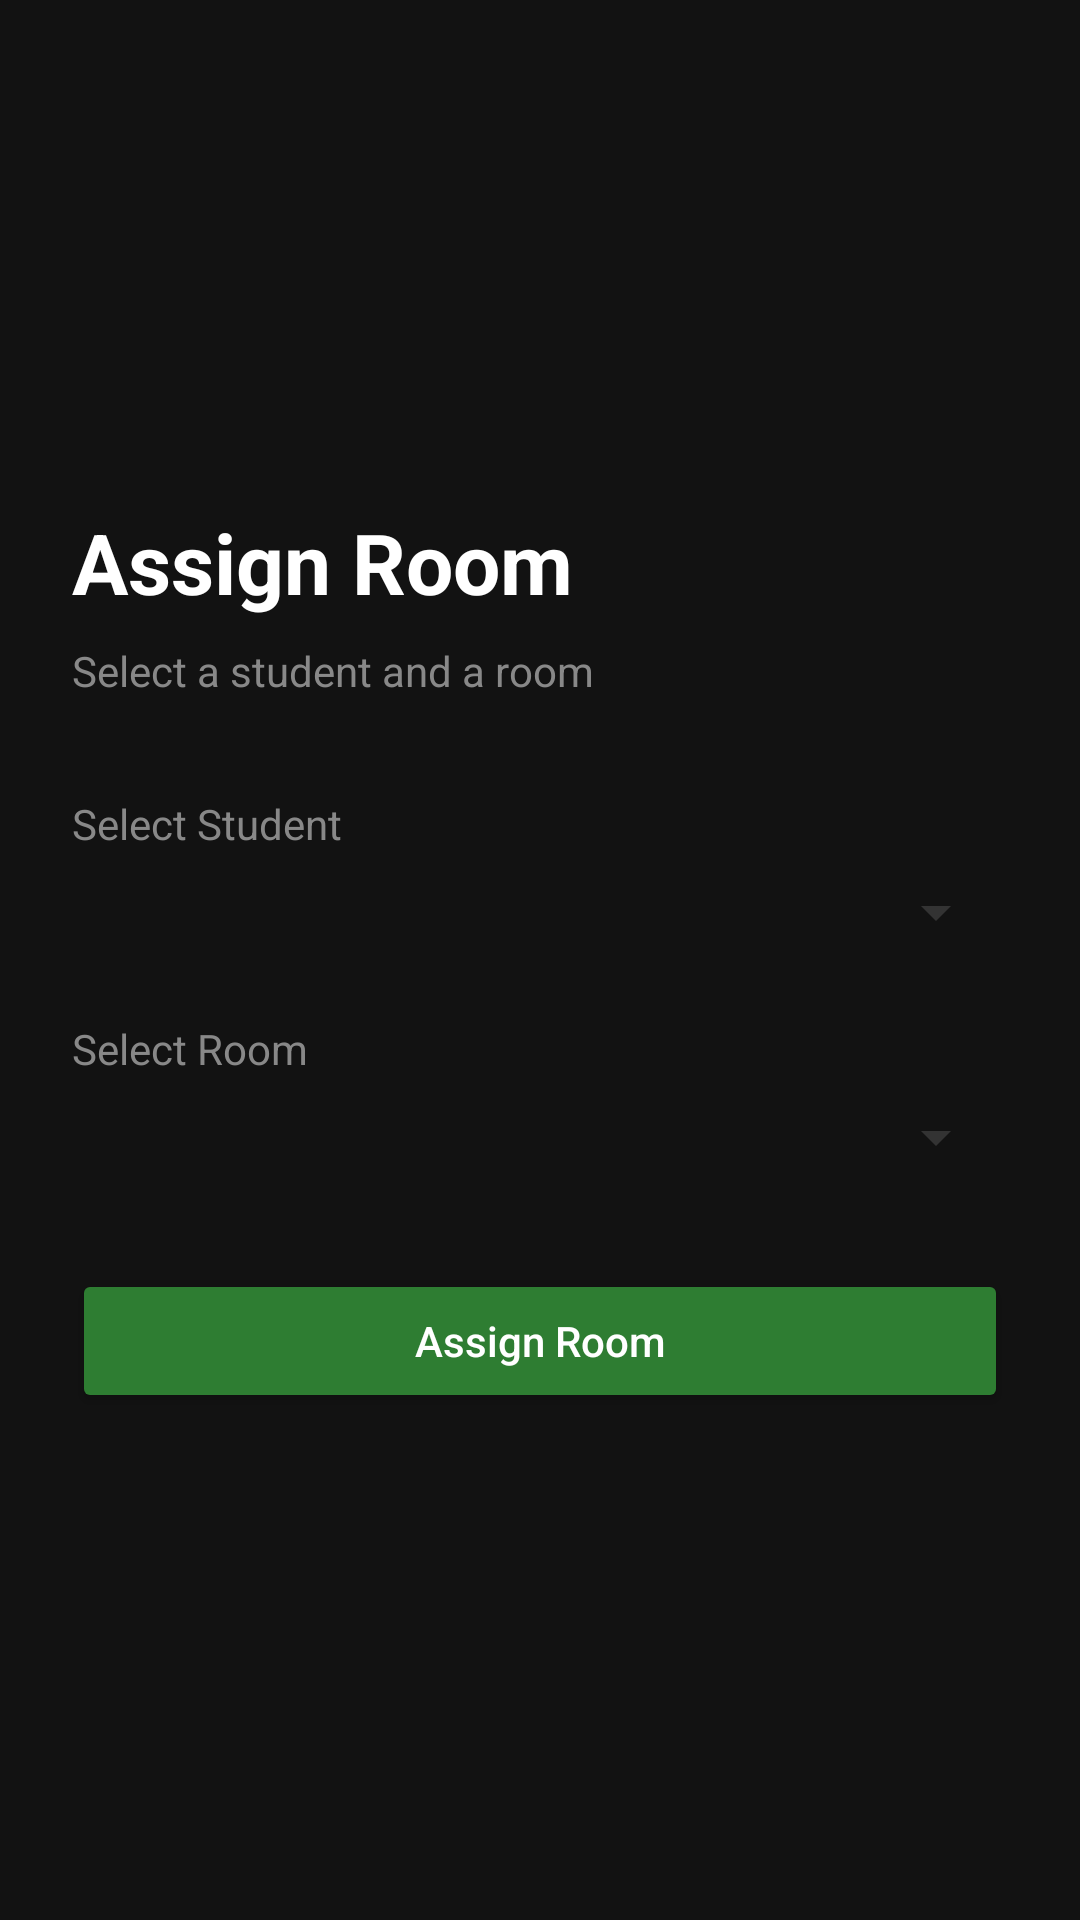

Reconstruct the res/layout file that produces this screen, plus the resources it refers to.
<!-- AndroidManifest.xml: application theme Theme.HostelApp -->
<!-- res/layout/activity_assign_room.xml -->
<?xml version="1.0" encoding="utf-8"?>
<LinearLayout
    xmlns:android="http://schemas.android.com/apk/res/android"
    android:layout_width="match_parent"
    android:layout_height="match_parent"
    android:orientation="vertical"
    android:background="#121212"
    android:padding="24dp"
    android:gravity="center_vertical">

    <TextView
        android:layout_width="wrap_content"
        android:layout_height="wrap_content"
        android:text="Assign Room"
        android:textSize="28sp"
        android:textStyle="bold"
        android:textColor="#FFFFFF"
        android:layout_marginBottom="8dp"/>

    <TextView
        android:layout_width="wrap_content"
        android:layout_height="wrap_content"
        android:text="Select a student and a room"
        android:textSize="14sp"
        android:textColor="#888888"
        android:layout_marginBottom="32dp"/>

    <TextView
        android:layout_width="wrap_content"
        android:layout_height="wrap_content"
        android:text="Select Student"
        android:textColor="#888888"
        android:textSize="14sp"
        android:layout_marginBottom="8dp"/>

    <Spinner
        android:id="@+id/spinnerStudents"
        android:layout_width="match_parent"
        android:layout_height="wrap_content"
        android:backgroundTint="#333333"
        android:layout_marginBottom="24dp"/>

    <TextView
        android:layout_width="wrap_content"
        android:layout_height="wrap_content"
        android:text="Select Room"
        android:textColor="#888888"
        android:textSize="14sp"
        android:layout_marginBottom="8dp"/>

    <Spinner
        android:id="@+id/spinnerRooms"
        android:layout_width="match_parent"
        android:layout_height="wrap_content"
        android:backgroundTint="#333333"
        android:layout_marginBottom="32dp"/>

    <Button
        android:id="@+id/btnAssign"
        android:layout_width="match_parent"
        android:layout_height="wrap_content"
        android:text="Assign Room"
        android:textAllCaps="false"
        android:textColor="#FFFFFF"
        android:backgroundTint="#2E7D32"
        android:padding="12dp"/>

</LinearLayout>
<!-- resources referenced by this layout -->
<resources>
  <style name="Theme.HostelApp" parent="Base.Theme.HostelApp" />
  <style name="Base.Theme.HostelApp" parent="Theme.Material3.DayNight.NoActionBar">
          
          
      </style>
</resources>
